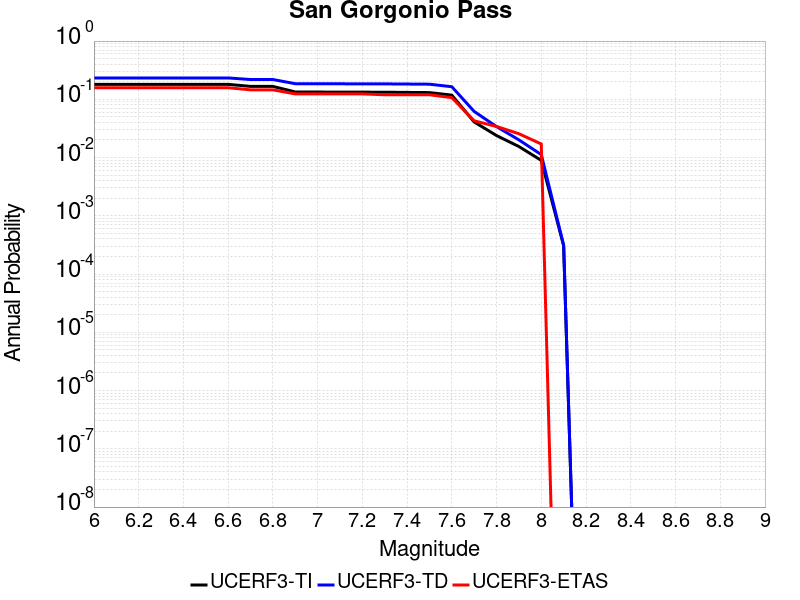

Source data for this figure (header and first rows):
Magnitude, UCERF3-TI Prob, UCERF3-TD Prob, UCERF3-ETAS Prob
6.0, 0.1808, 0.2328, 0.1581
6.1, 0.1808, 0.2328, 0.1581
6.2, 0.1808, 0.2328, 0.1581
6.3, 0.1808, 0.2328, 0.1581
6.4, 0.1808, 0.2328, 0.1581
6.5, 0.1808, 0.2328, 0.1581
6.6, 0.1808, 0.2328, 0.1581
6.7, 0.1667, 0.2187, 0.1453
6.8, 0.1667, 0.2187, 0.1453
6.9, 0.1338, 0.1854, 0.1239
7.0, 0.1333, 0.1849, 0.1239
7.1, 0.133, 0.1846, 0.1239
7.2, 0.1326, 0.1843, 0.1239
7.3, 0.1324, 0.184, 0.1197
7.4, 0.1314, 0.1829, 0.1197
7.5, 0.1305, 0.1817, 0.1197
7.6, 0.1179, 0.1646, 0.1068
7.7, 0.04086, 0.06187, 0.04274
7.8, 0.02387, 0.03398, 0.03419
7.9, 0.01547, 0.02011, 0.02564
8.0, 0.008938, 0.01124, 0.01709
8.1, 3.074862E-4, 3.1463572E-4, 0.0
